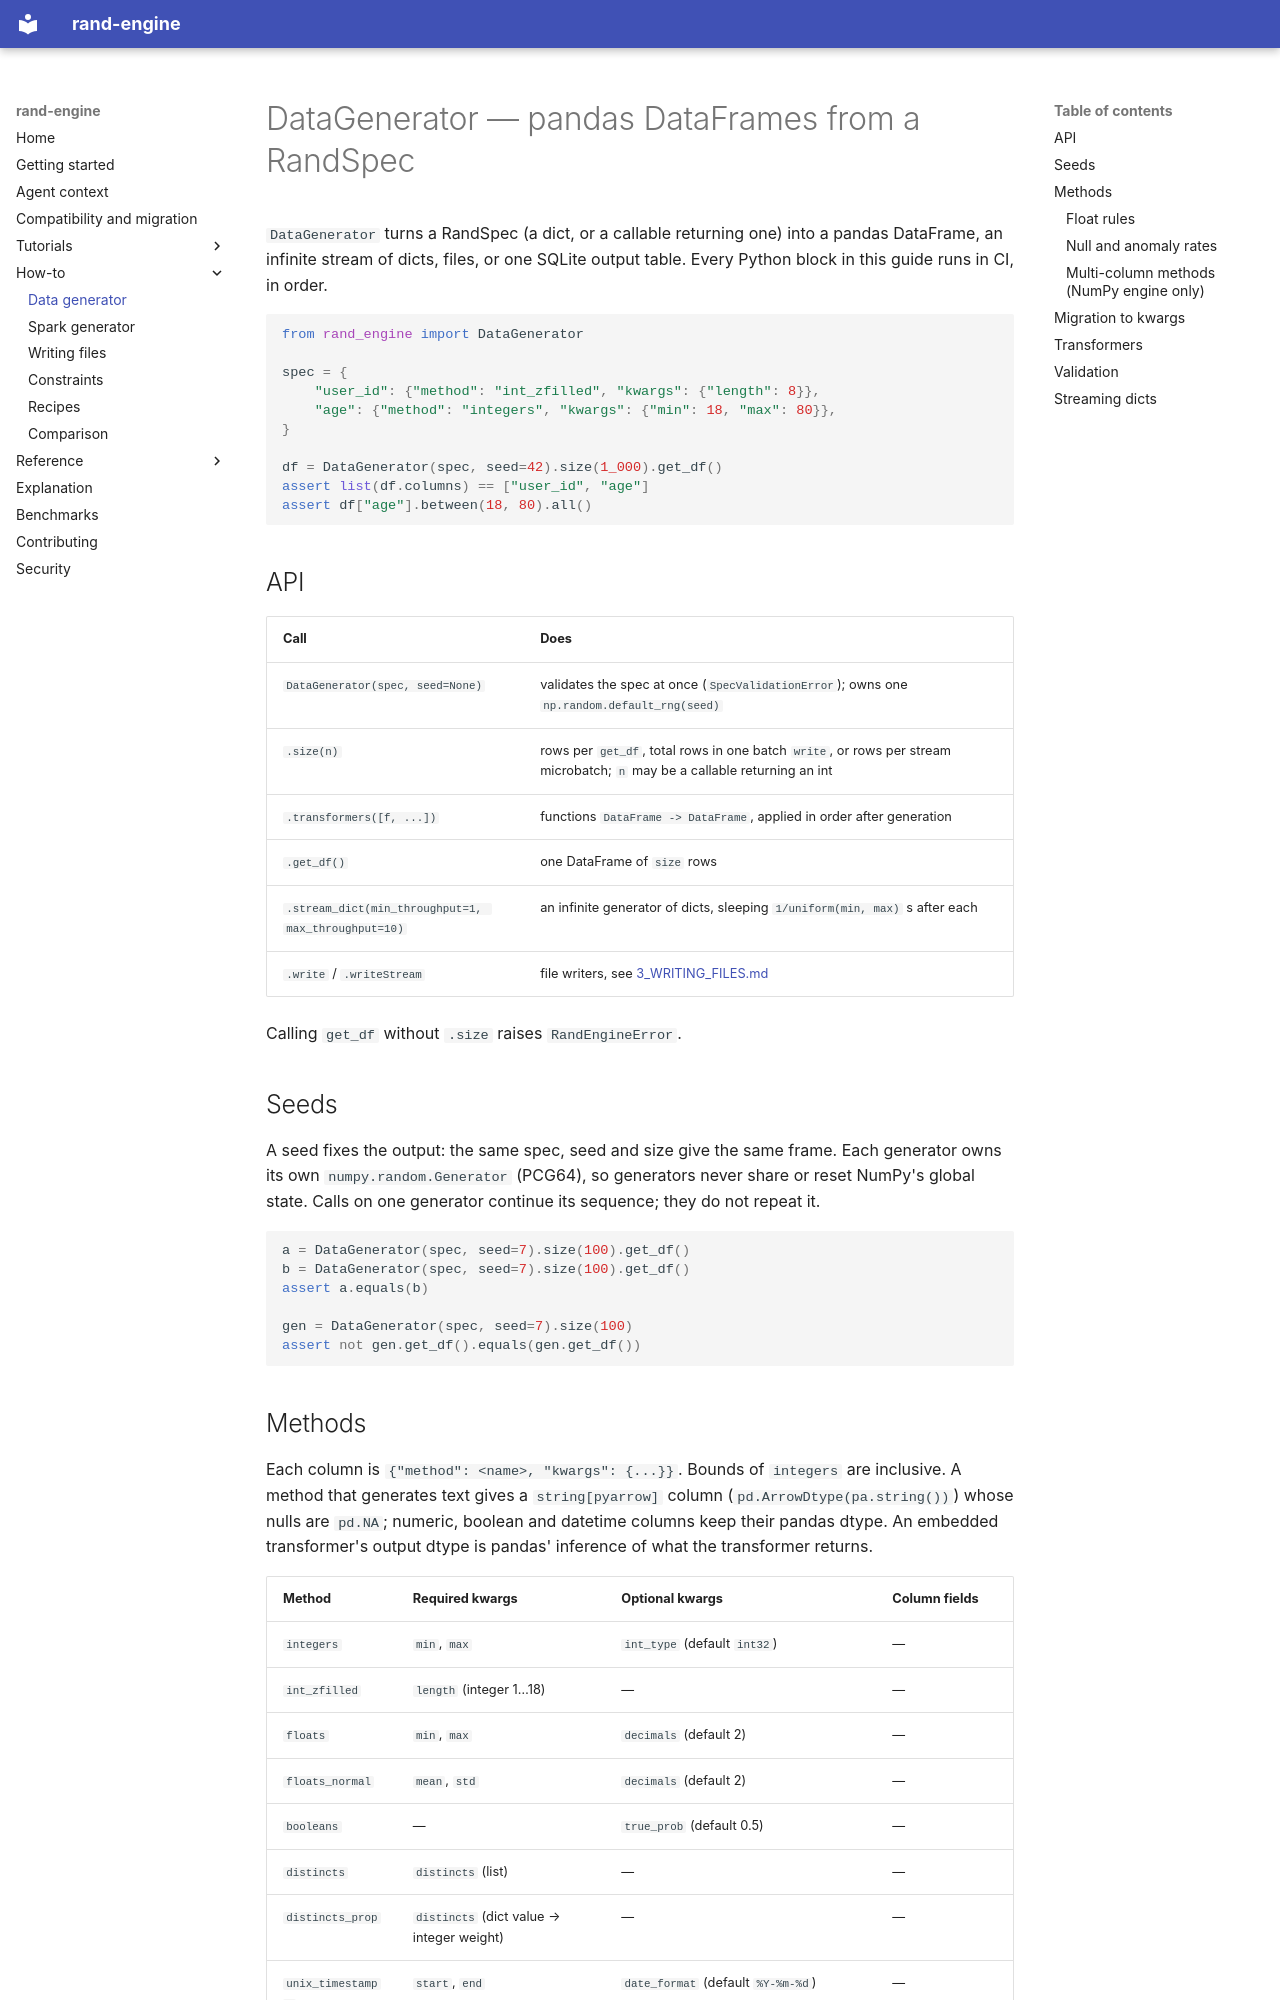

repository: marcoaureliomenezes/rand_engine · page: 1_DATA_GENERATOR/index.html · generator: mkdocs

# DataGenerator — pandas DataFrames from a RandSpec

`DataGenerator` turns a RandSpec (a dict, or a callable returning one) into a pandas DataFrame,
an infinite stream of dicts, files, or one SQLite output table. Every Python block in this guide runs in CI, in order.

```python
from rand_engine import DataGenerator

spec = {
    "user_id": {"method": "int_zfilled", "kwargs": {"length": 8}},
    "age": {"method": "integers", "kwargs": {"min": 18, "max": 80}},
}

df = DataGenerator(spec, seed=42).size(1_000).get_df()
assert list(df.columns) == ["user_id", "age"]
assert df["age"].between(18, 80).all()
```

## API

<!-- derived-from: data-generator sha256:511ff7f3a370 -->

| Call | Does |
|---|---|
| `DataGenerator(spec, seed=None)` | validates the spec at once (`SpecValidationError`); owns one `np.random.default_rng(seed)` |
| `.size(n)` | rows per `get_df`, total rows in one batch `write`, or rows per stream microbatch; `n` may be a callable returning an int |
| `.transformers([f, ...])` | functions `DataFrame -> DataFrame`, applied in order after generation |
| `.get_df()` | one DataFrame of `size` rows |
| `.stream_dict(min_throughput=1, max_throughput=10)` | an infinite generator of dicts, sleeping `1/uniform(min, max)` s after each |
| `.write` / `.writeStream` | file writers, see [3_WRITING_FILES.md](3_WRITING_FILES.md) |

Calling `get_df` without `.size` raises `RandEngineError`.

## Seeds

<!-- derived-from: data-generator sha256:511ff7f3a370 -->

A seed fixes the output: the same spec, seed and size give the same frame. Each generator owns
its own `numpy.random.Generator` (PCG64), so generators never share or reset NumPy's global state.
Calls on one generator continue its sequence; they do not repeat it.

```python
a = DataGenerator(spec, seed=7).size(100).get_df()
b = DataGenerator(spec, seed=7).size(100).get_df()
assert a.equals(b)

gen = DataGenerator(spec, seed=7).size(100)
assert not gen.get_df().equals(gen.get_df())
```
